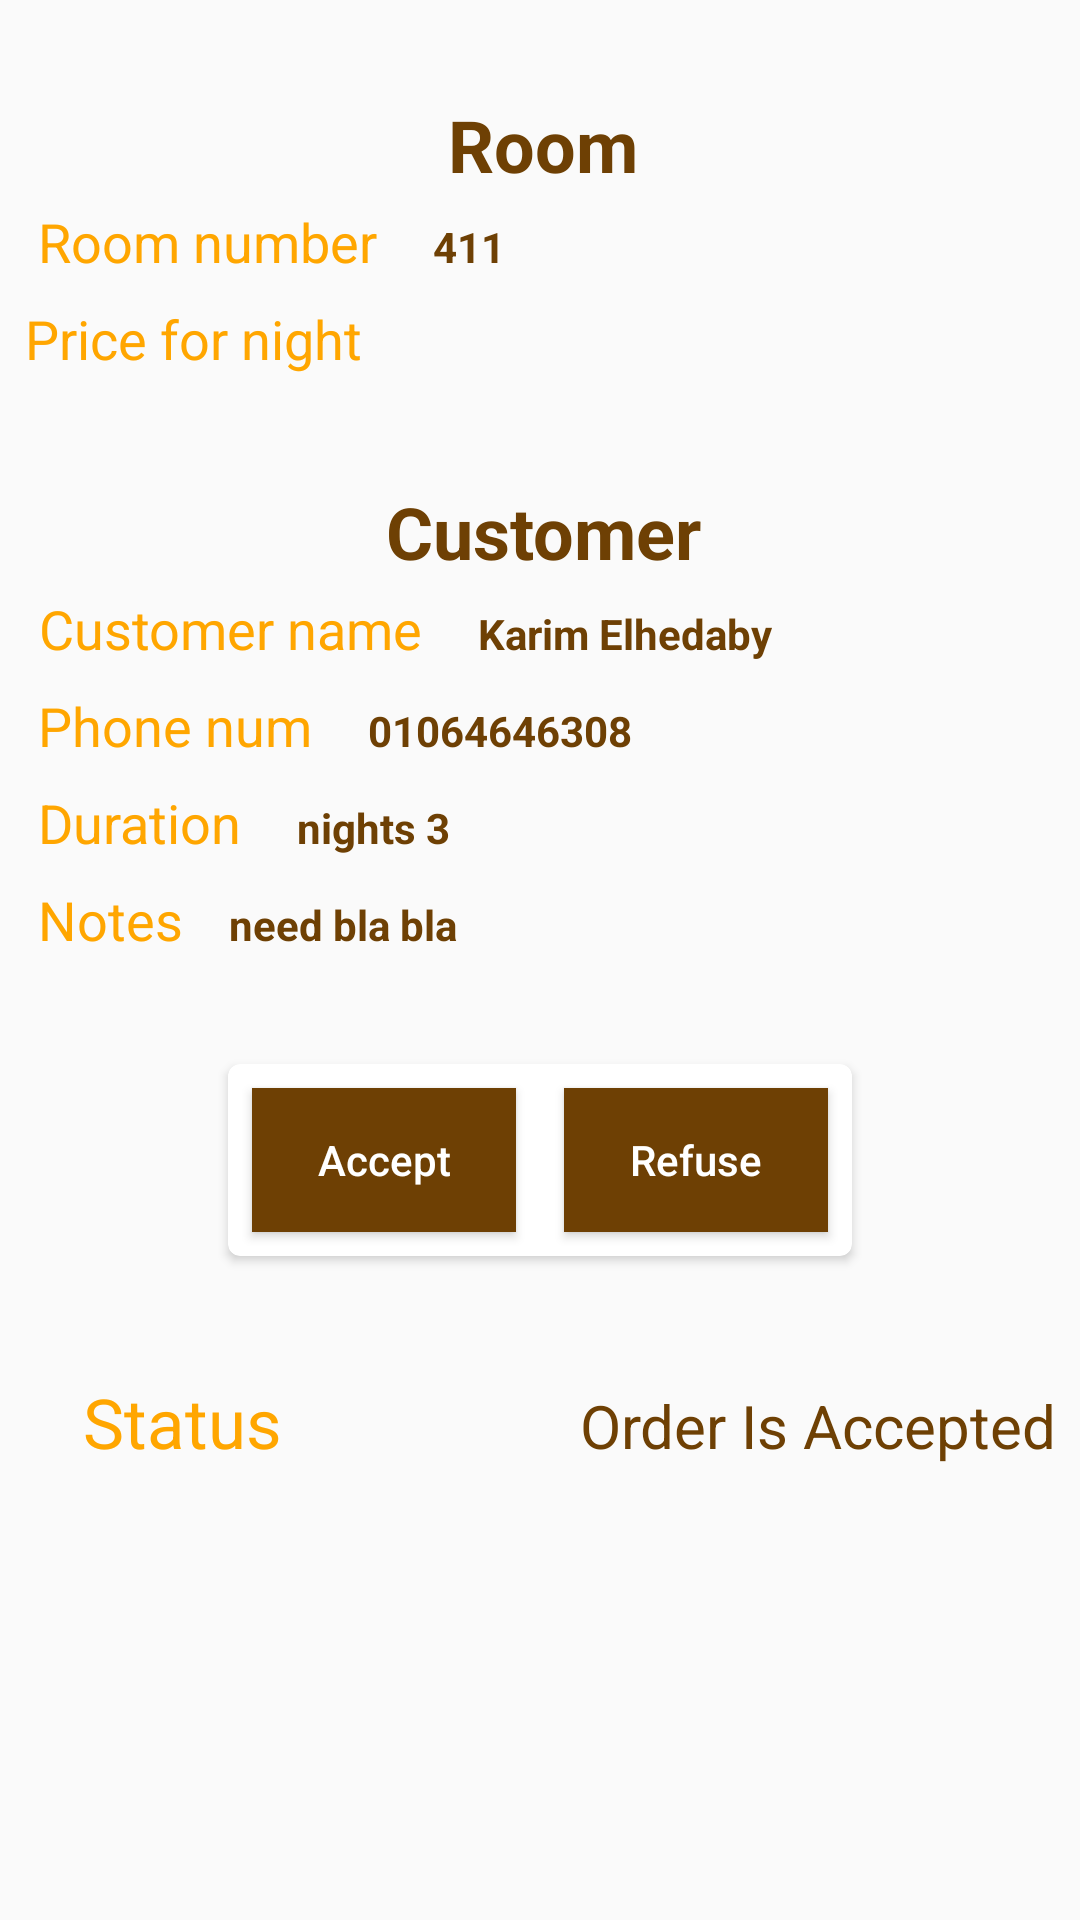

Write the Android layout XML for this screen, with the resource values it uses.
<!-- AndroidManifest.xml: application theme AppTheme -->
<!-- res/layout/activity_room_details.xml -->
<?xml version="1.0" encoding="utf-8"?>
<LinearLayout xmlns:android="http://schemas.android.com/apk/res/android"
    xmlns:app="http://schemas.android.com/apk/res-auto"
    android:layout_width="match_parent"
    android:layout_height="match_parent"
    android:textDirection="rtl"
    xmlns:tools="http://schemas.android.com/tools"
    android:orientation="vertical">


    <TextView
        android:layout_width="wrap_content"
        android:layout_height="wrap_content"
        android:layout_gravity="center"
        android:layout_marginEnd="2dp"
        android:layout_marginTop="32dp"
        android:text="Room "
        android:textColor="@color/colorPrimarytitle"
        android:textSize="24sp"
        android:textStyle="bold" />

    
    
    
    
    
    

    <LinearLayout
        android:layout_width="wrap_content"
        android:layout_height="wrap_content"
        android:orientation="horizontal">

        <TextView
            android:layout_width="wrap_content"
            android:layout_height="wrap_content"
            android:layout_margin="4dp"
            android:text="Room number  "
            android:textColor="@color/colorAccent"
            android:textSize="18sp"
            android:textStyle="normal" />

        <TextView
            android:id="@+id/roomDetailsNumTV"
            android:layout_width="wrap_content"
            android:layout_height="wrap_content"
            android:layout_marginEnd="4dp"
            android:layout_marginStart="8dp"
            android:layout_marginTop="4dp"
            android:text="411  "
            android:textColor="@color/colorPrimarytitle"
            android:textSize="14sp"
            android:textStyle="bold" />
    </LinearLayout>

    <LinearLayout
        android:layout_width="wrap_content"
        android:layout_height="wrap_content"
        android:orientation="horizontal">

        <TextView
            android:layout_width="wrap_content"
            android:layout_height="wrap_content"
            android:layout_margin="4dp"
            android:text="Price for night "
            android:textColor="@color/colorAccent"
            android:textSize="18sp"
            android:textStyle="normal" />

        <TextView
            android:id="@+id/bookingCustomerRoomTV"
            android:layout_width="wrap_content"
            android:layout_height="wrap_content"
            android:layout_marginEnd="4dp"
            android:layout_marginStart="8dp"
            android:layout_marginTop="4dp"
            tools:text="150 $  "
            android:textColor="@color/colorPrimarytitle"
            android:textSize="14sp"
            android:textStyle="bold" />

    </LinearLayout>

    <TextView
        android:layout_width="wrap_content"
        android:layout_height="wrap_content"
        android:layout_gravity="center"
        android:layout_marginEnd="2dp"
        android:layout_marginTop="32dp"
        android:text="Customer "
        android:textColor="@color/colorPrimarytitle"
        android:textSize="24sp"
        android:textStyle="bold" />

    
    
    
    
    
    

    <LinearLayout
        android:layout_width="wrap_content"
        android:layout_height="wrap_content"
        android:orientation="horizontal">

        <TextView
            android:layout_width="wrap_content"
            android:layout_height="wrap_content"
            android:layout_margin="4dp"
            android:text="Customer name  "
            android:textColor="@color/colorAccent"
            android:textSize="18sp"
            android:textStyle="normal" />

        <TextView
            android:id="@+id/roomDetailsCustomerNameTV"
            android:layout_width="wrap_content"
            android:layout_height="wrap_content"
            android:layout_marginEnd="4dp"
            android:layout_marginStart="8dp"
            android:layout_marginTop="4dp"
            android:text="Karim Elhedaby  "
            android:textColor="@color/colorPrimarytitle"
            android:textSize="14sp"
            android:textStyle="bold" />
    </LinearLayout>

    <LinearLayout
        android:layout_width="wrap_content"
        android:layout_height="wrap_content"
        android:orientation="horizontal">

        <TextView
            android:layout_width="wrap_content"
            android:layout_height="wrap_content"
            android:layout_margin="4dp"
            android:text="Phone num  "
            android:textColor="@color/colorAccent"
            android:textSize="18sp"
            android:textStyle="normal" />

        <TextView
            android:id="@+id/bookingCustomerPhoneTV"
            android:layout_width="wrap_content"
            android:layout_height="wrap_content"
            android:layout_marginEnd="4dp"
            android:layout_marginStart="8dp"
            android:layout_marginTop="4dp"
            android:text="01064646308  "
            android:textColor="@color/colorPrimarytitle"
            android:textSize="14sp"
            android:textStyle="bold" />

    </LinearLayout>

    <LinearLayout
        android:layout_width="wrap_content"
        android:layout_height="wrap_content"
        android:orientation="horizontal">

        <TextView
            android:layout_width="wrap_content"
            android:layout_height="wrap_content"
            android:layout_margin="4dp"
            android:text="Duration  "
            android:textColor="@color/colorAccent"
            android:textSize="18sp"
            android:textStyle="normal" />

        <TextView
            android:id="@+id/bookingCustomerDuarationTV"
            android:layout_width="wrap_content"
            android:layout_height="wrap_content"
            android:layout_marginEnd="4dp"
            android:layout_marginStart="8dp"
            android:layout_marginTop="4dp"
            android:text="3 nights  "
            android:textColor="@color/colorPrimarytitle"
            android:textSize="14sp"
            android:textStyle="bold" />

    </LinearLayout>


    <LinearLayout
        android:layout_width="wrap_content"
        android:layout_height="wrap_content"
        android:orientation="horizontal">

        <TextView
            android:layout_width="wrap_content"
            android:layout_height="wrap_content"
            android:layout_margin="4dp"
            android:text="Notes  "
            android:textColor="@color/colorAccent"
            android:textSize="18sp"
            android:textStyle="normal" />

        <TextView
            android:id="@+id/roomNotesTV"
            android:layout_width="wrap_content"
            android:layout_height="wrap_content"
            android:layout_marginEnd="4dp"
            android:layout_marginStart="8dp"
            android:layout_marginTop="4dp"
            android:text="need bla bla "
            android:textColor="@color/colorPrimarytitle"
            android:textSize="14sp"
            android:textStyle="bold" />

    </LinearLayout>


    <android.support.v7.widget.CardView
        android:layout_width="wrap_content"
        android:layout_height="wrap_content"
        android:layout_gravity="center_horizontal"
        android:layout_margin="32dp"
        app:cardCornerRadius="4dp">

        <LinearLayout
            android:layout_width="match_parent"
            android:layout_height="wrap_content"
            android:orientation="horizontal">

            <Button
                android:id="@+id/roomOrderAcceptBTN"
                android:layout_width="wrap_content"
                android:layout_height="wrap_content"
                android:layout_margin="8dp"
                android:background="@color/colorPrimarytitle"
                android:padding="4dp"
                android:text="Accept"
                android:textAllCaps="false"
                android:textColor="#fff" />


            <Button
                android:id="@+id/roomOrderRefuseBTN"
                android:layout_width="wrap_content"
                android:layout_height="wrap_content"
                android:layout_margin="8dp"
                android:background="@color/colorPrimarytitle"
                android:padding="4dp"
                android:text="Refuse"
                android:textAllCaps="false"
                android:textColor="#fff" />

        </LinearLayout>


    </android.support.v7.widget.CardView>


    <LinearLayout
        android:layout_width="match_parent"
        android:layout_height="wrap_content"
        android:layout_margin="8dp"
        android:orientation="horizontal"
        android:weightSum="4">


        <TextView
            android:layout_width="0dp"
            android:layout_height="wrap_content"
            android:layout_weight="1"
            android:text="Status  "
            android:textColor="@color/colorPrimary"
            android:textSize="23sp" />

        <TextView
            android:id="@+id/statusTV"
            android:layout_width="0dp"
            android:layout_height="wrap_content"
            android:layout_weight="3"
            android:text="Order Is Accepted"
            android:textColor="@color/colorPrimarytitle"
            android:textSize="20sp" />

    </LinearLayout>

</LinearLayout>
<!-- resources referenced by this layout -->
<resources>
  <color name="colorAccent">#ffa600</color>
  <color name="colorPrimary">#ffa600</color>
  <color name="colorPrimarytitle">#6e4004</color>
  <style name="AppTheme" parent="Theme.AppCompat.Light.NoActionBar">
          
          <item name="colorPrimary">@color/colorPrimary</item>
          <item name="colorPrimaryDark">@color/colorPrimaryDark</item>
          <item name="colorAccent">@color/colorAccent</item>
      </style>
  <color name="colorPrimaryDark">#ff9100</color>
</resources>
